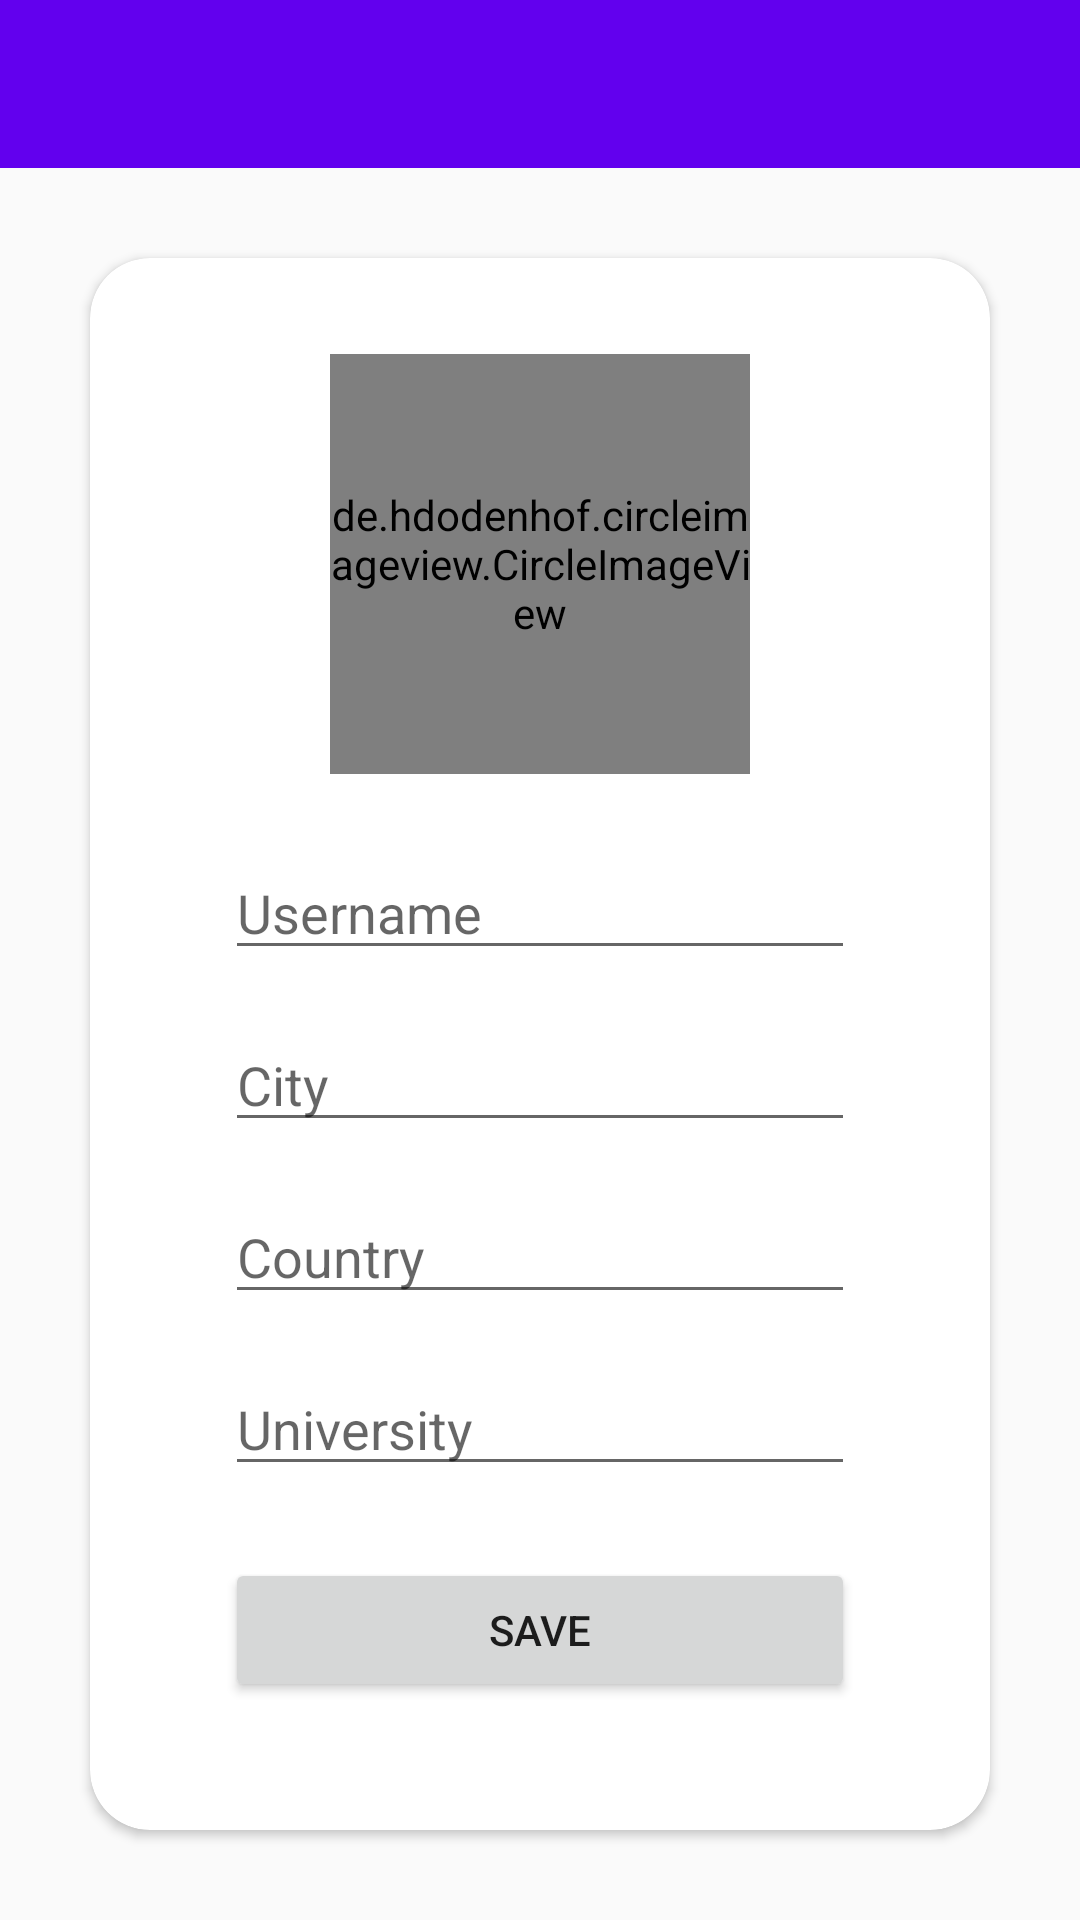

Write the Android layout XML for this screen, with the resource values it uses.
<!-- AndroidManifest.xml: application theme AppTheme -->
<!-- res/layout/activity_setup_user.xml -->
<?xml version="1.0" encoding="utf-8"?>
<androidx.constraintlayout.widget.ConstraintLayout xmlns:android="http://schemas.android.com/apk/res/android"
    xmlns:app="http://schemas.android.com/apk/res-auto"
    xmlns:tools="http://schemas.android.com/tools"
    android:layout_width="match_parent"
    android:layout_height="match_parent"
    tools:context=".SetupUser">

    <include
        android:id="@+id/app_bar"
        layout="@layout/main_appbar" />

    <androidx.cardview.widget.CardView
        android:id="@+id/cardView"
        android:layout_width="0dp"
        android:layout_height="0dp"
        android:layout_margin="30dp"
        app:cardCornerRadius="20dp"
        app:layout_constraintBottom_toBottomOf="parent"
        app:layout_constraintEnd_toEndOf="parent"
        app:layout_constraintStart_toStartOf="parent"
        app:layout_constraintTop_toBottomOf="@+id/app_bar">

        <androidx.constraintlayout.widget.ConstraintLayout
            android:layout_width="match_parent"
            android:layout_height="match_parent">

            <de.hdodenhof.circleimageview.CircleImageView
                android:id="@+id/profile_image"
                android:layout_width="140dp"
                android:layout_height="140dp"
                android:layout_marginTop="32dp"
                android:src="@drawable/profile"
                app:layout_constraintEnd_toEndOf="parent"
                app:layout_constraintStart_toStartOf="parent"
                app:layout_constraintTop_toTopOf="parent" />

            <EditText
                android:id="@+id/inputUserName"
                android:layout_width="wrap_content"
                android:layout_height="wrap_content"
                android:layout_marginTop="24dp"
                android:ems="10"
                android:hint="Username"
                android:inputType="textPersonName"
                app:layout_constraintEnd_toEndOf="parent"
                app:layout_constraintStart_toStartOf="parent"
                app:layout_constraintTop_toBottomOf="@+id/profile_image" />

            <EditText
                android:id="@+id/inputCity"
                android:layout_width="wrap_content"
                android:layout_height="wrap_content"
                android:layout_marginTop="16dp"
                android:ems="10"
                android:hint="City"
                android:inputType="textPersonName"
                app:layout_constraintEnd_toEndOf="parent"
                app:layout_constraintStart_toStartOf="parent"
                app:layout_constraintTop_toBottomOf="@+id/inputUserName" />

            <EditText
                android:id="@+id/inputCountry"
                android:layout_width="wrap_content"
                android:layout_height="wrap_content"
                android:layout_marginTop="16dp"
                android:ems="10"
                android:hint="Country"
                android:inputType="textPersonName"
                app:layout_constraintEnd_toEndOf="parent"
                app:layout_constraintStart_toStartOf="parent"
                app:layout_constraintTop_toBottomOf="@+id/inputCity" />

            <EditText
                android:id="@+id/inputUniversity"
                android:layout_width="wrap_content"
                android:layout_height="wrap_content"
                android:layout_marginTop="16dp"
                android:ems="10"
                android:hint="University"
                android:inputType="textPersonName"
                app:layout_constraintEnd_toEndOf="parent"
                app:layout_constraintStart_toStartOf="parent"
                app:layout_constraintTop_toBottomOf="@+id/inputCountry" />

            <Button
                android:id="@+id/buttonSave"
                android:layout_width="0dp"
                android:layout_height="wrap_content"
                android:layout_marginTop="24dp"
                android:text="Save"
                app:layout_constraintEnd_toEndOf="@+id/inputUniversity"
                app:layout_constraintStart_toStartOf="@+id/inputUniversity"
                app:layout_constraintTop_toBottomOf="@+id/inputUniversity" />

        </androidx.constraintlayout.widget.ConstraintLayout>
    </androidx.cardview.widget.CardView>

</androidx.constraintlayout.widget.ConstraintLayout>
<!-- res/layout/main_appbar.xml (included above) -->
<?xml version="1.0" encoding="utf-8"?>
<androidx.appcompat.widget.Toolbar xmlns:android="http://schemas.android.com/apk/res/android"
    android:layout_width="match_parent"
    android:layout_height="?attr/actionBarSize"
    xmlns:app="http://schemas.android.com/apk/res-auto"
    android:background="@color/colorPrimary"
    android:theme="@style/Theme.AppCompat.DayNight.DarkActionBar"
    app:titleTextColor="@color/colorWhite"
    android:id="@+id/app_bar">

</androidx.appcompat.widget.Toolbar>
<!-- resources referenced by this layout -->
<resources>
  <color name="colorPrimary">#6200EE</color>
  <color name="colorWhite">#FFFFFF</color>
  <style name="AppTheme" parent="Theme.AppCompat.Light.NoActionBar">
          
          <item name="colorPrimary">@color/colorPrimary</item>
          <item name="colorPrimaryDark">@color/colorPrimaryDark</item>
          <item name="colorAccent">@color/colorAccent</item>
  
          <style name="LoginTextInputLayoutStyle" parent="Widget.MaterialComponents.TextInputLayout.OutlinedBox.Dense">
              <item name="colorAccent">#fff</item>
          </style>
      </style>
  <color name="colorPrimaryDark">#3700B3</color>
  <color name="colorAccent">#6200EE</color>
</resources>
